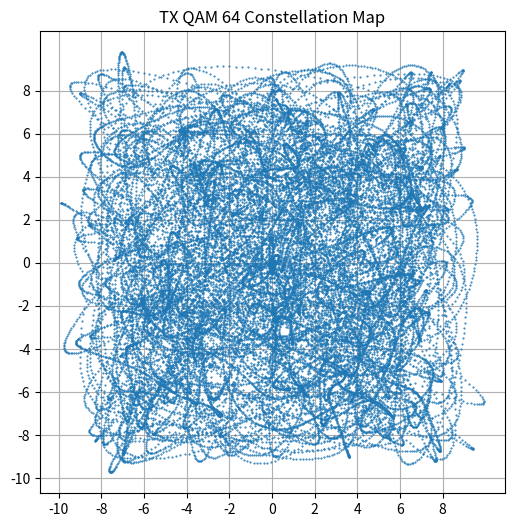
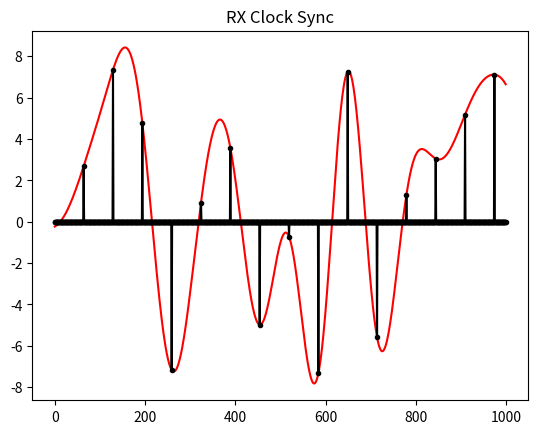
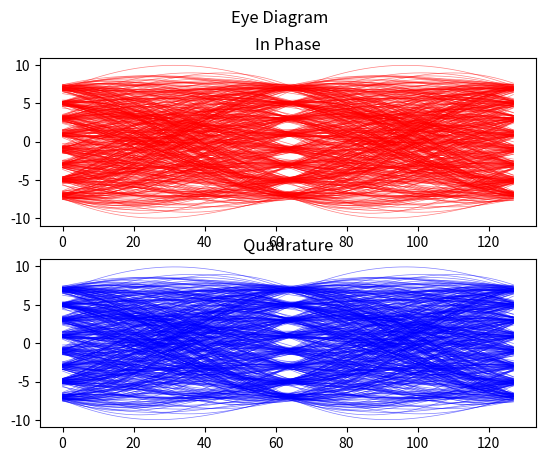
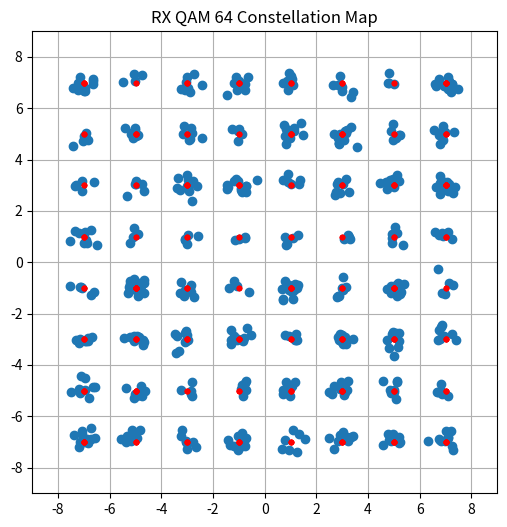
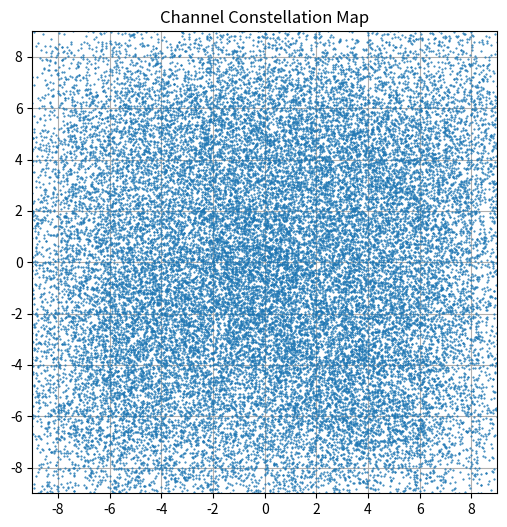

These charts were generated, in order, by the following Python code:
import numpy as np
import matplotlib.pyplot as plt
from scipy import signal

################################## HELPER FUNCTIONS #####################################################

def CharToBits(p_chr):
    return [x for x in bin(ord(p_chr))[2:].zfill(8)]

def BitsToChars(bits):
    return [chr(int(c,2)) for c in bits]

def qam_bytes(bytes_in):
    pbytes = np.reshape([[y for y in bin(x)[2:].zfill(6)] for x in bytes_in],len(bytes_in)*6)
    pbytes = pbytes[:8*round(len(pbytes)/8)]
    bits = np.split(pbytes,len(pbytes)/8)
    return np.array([''.join( y for y in x[:]) for x in bits])

################################## SYMBOL MAPPING / DE-MAPPING ##########################################

qam64_map = dict(zip(range(64),[2*(x+y*1j)-7-7j for x,y in np.ndindex((8,8))]))
symbol_mapper = np.vectorize(lambda t: qam64_map[t])

qam64_demap = dict(zip([2*(x+y*1j)-7-7j for x,y in np.ndindex((8,8))],range(64)))
symbol_demapper = np.vectorize(lambda t: qam64_demap[t])

def qam64_th(x):
    return qam64_map[np.argmin(np.abs(np.tile(x,64)-symbol_mapper(range(64))))]
qam_sample = np.vectorize(lambda t: qam64_th(t))

################################## FILTERS & TAPS #######################################################

def butter_lowpass_taps(cutoff, fs, order=5):
    return signal.butter(order, cutoff, fs=fs, btype='low', analog=False)

def butter_lowpass_filter(data, cutoff, fs, order=5):
    b, a = butter_lowpass_taps(cutoff, fs, order=order)
    y = signal.lfilter(b, a, data)
    return y

def root_raised_cosine_taps(num_taps,beta,Ts):
    t = np.arange(-num_taps//2, num_taps//2) # remember it's not inclusive of final number
    h = (1/np.sqrt(Ts))*(np.sin(np.pi*t/Ts*(1-beta))+4*beta*t/Ts*np.cos(np.pi*t/Ts*(1+beta)))/(np.pi*t/Ts*(1-(4*beta*t/Ts)**2))
    h[t==0] = (1/np.sqrt(Ts))*(1-beta+4*(beta/np.pi))
    return h

def root_raised_cosine(x,taps):
    return np.convolve(x,taps)

################################## MODULATOR #######################################################

debug_sym = []
def qam_mod(bits, taps, xsps=2):
    sym = symbol_mapper(bits)
    debug_sym.append(sym)
    sym = np.insert(sym, np.repeat(range(len(sym)),sps), 0)
    rrc_sym = np.sqrt(xsps)*root_raised_cosine(sym,taps)
    return rrc_sym

################################## NOISE GENERATORS #######################################################
        
def awgn_noise(size, pwr_db=-3):
    pwr = 10**(pwr_db/10)
    return pwr*(np.random.randn(size) + 1j*np.random.randn(size))/np.sqrt(2)

def phase_noise(size,strength = 0.1):
    return np.exp(1j*np.random.randn(size) * strength )

################################## MAIN PROGRAM #######################################################

num_symbols = 10
sps = 64

chars = 'CQ TEST QAM64 PU4THZ PYTHON MOD-DEMOD 73\n'

#### CONVERT STRING TO BITS AND PAD TO LENGTH... ###

bits = np.tile(np.reshape([CharToBits(x) for x in chars],8*len(chars)),10)
padsz = int(6*np.ceil(len(bits)/6))-len(bits)

bits = np.split(np.pad(bits, (0, padsz), 'constant'),(len(bits)+padsz)//6) 
bits = np.array([int(''.join( y for y in x[:]),2) for x in bits])

#### SIMPLE SCRAMBLER - REMOVE LONG SEQUENCES OF 1's OR 0's Eg:  [0, 0 ,0 ... 1, 1 ,1 ,1]  ###

num_symbols = len(bits)

scrambler = np.random.randint(0,64,num_symbols)

sbits = np.bitwise_xor(bits,scrambler)

#### ROOT RAISED COSINE FILTER TAPS ###

rrc_taps = root_raised_cosine_taps(11*sps, 0.35, sps)

#### MODULATION ###

sym = qam_mod(sbits,rrc_taps,sps)
i,q = sym.real, sym.imag

#### PLOT TX CONSTELLATION ###

plt.figure(figsize=(6,6))
plt.title('TX QAM 64 Constellation Map')
plt.plot(i,q,'.',markersize=1)
plt.xticks(np.arange(-10,10,2))
plt.yticks(np.arange(-10,10,2)) 
plt.grid(True)

#### ADD AWGN + PHASE NOISE - CHANNEL MODEL ###

sym += awgn_noise(len(sym),3)
sym *= phase_noise(len(sym),0.1)

#### RECIEVER SIDE -> APPLY RRC AND MANUALLY SYNC THE SAMPLE CLOCK ###

sym2 = root_raised_cosine(sym, rrc_taps)/8
i,q = sym2.real[11*sps:][:num_symbols*(sps+1)], sym2.imag[11*sps:][:num_symbols*(sps+1)]

sym2 = i+q*1j
sym3 = sym2.copy()

#### RX SYMBOLS PLOT ###

plt.figure(2)
plt.title("RX Clock Sync")
plt.plot(sym2.real[:1000],'r')

#### INITIALIZE DOWNSAMPLED SYMBOLS ARRAYS ###

pi, pq = [], []

#### EYE DIAGRAM PLOT ###

fig,ax = plt.subplots(2,1)
fig.suptitle("Eye Diagram")
ax[0].title.set_text("In Phase")
ax[1].title.set_text("Quadrature")

#### DOWNSAMPLE RX SYMBOLS WITH CORRECT TIMMING ###

for i in range(64,len(i),65):
    pi.append(sym2.real[i])
    pq.append(sym2.imag[i])
    ax[0].plot(sym3.real[i-64:i+64],color='red', alpha=.5, lw=.5)
    ax[1].plot(sym3.real[i-64:i+64],color='blue', alpha=.5, lw=.5)

pi,pq = np.array(pi),np.array(pq)

#### SOFT DECISION / GRAY CODING ###

sym2 = qam_sample(pi+pq*1j)

bi, bq = sym2.real, sym2.imag

di,dq = np.array(debug_sym).real[0,:], np.array(debug_sym).imag[0,:]

#### SYMBOL DE-MAPPING INTO BITS ###

out_bits = symbol_demapper(sym2)

#### DE-SCRAMBLING ###

out_bits = np.bitwise_xor(out_bits,scrambler)

#### PRINT TX & RX STRINGS AND ERRORS ###

print('input: ',''.join(x for x in BitsToChars(qam_bytes(bits))))
print('output:',''.join(x for x in BitsToChars(qam_bytes(out_bits))))
print('error',np.sum(out_bits-bits))

#### PLOT RX CONSTELLATION ###

plt.figure(figsize=(6,6))
plt.title('RX QAM 64 Constellation Map')
plt.plot(pi,pq,'o')
plt.plot(bi,bq,'r.')
plt.xlim(-9,9)
plt.ylim(-9,9)
plt.grid(True)

#### PLOT RX SYMBOL SYNC ###

plt.figure(2)
plt.plot(np.insert(pi, np.repeat(range(len(pi)),sps), 0)[:1000],'k.-')

#### PLOT CHANNEL CONSTELLATION ###

plt.figure(figsize=(6,6))
plt.title('Channel Constellation Map')
plt.plot(sym.real,sym.imag,'.',markersize=1)
plt.xlim(-9,9)
plt.ylim(-9,9)
plt.grid(True)

#### END ###

plt.show()
